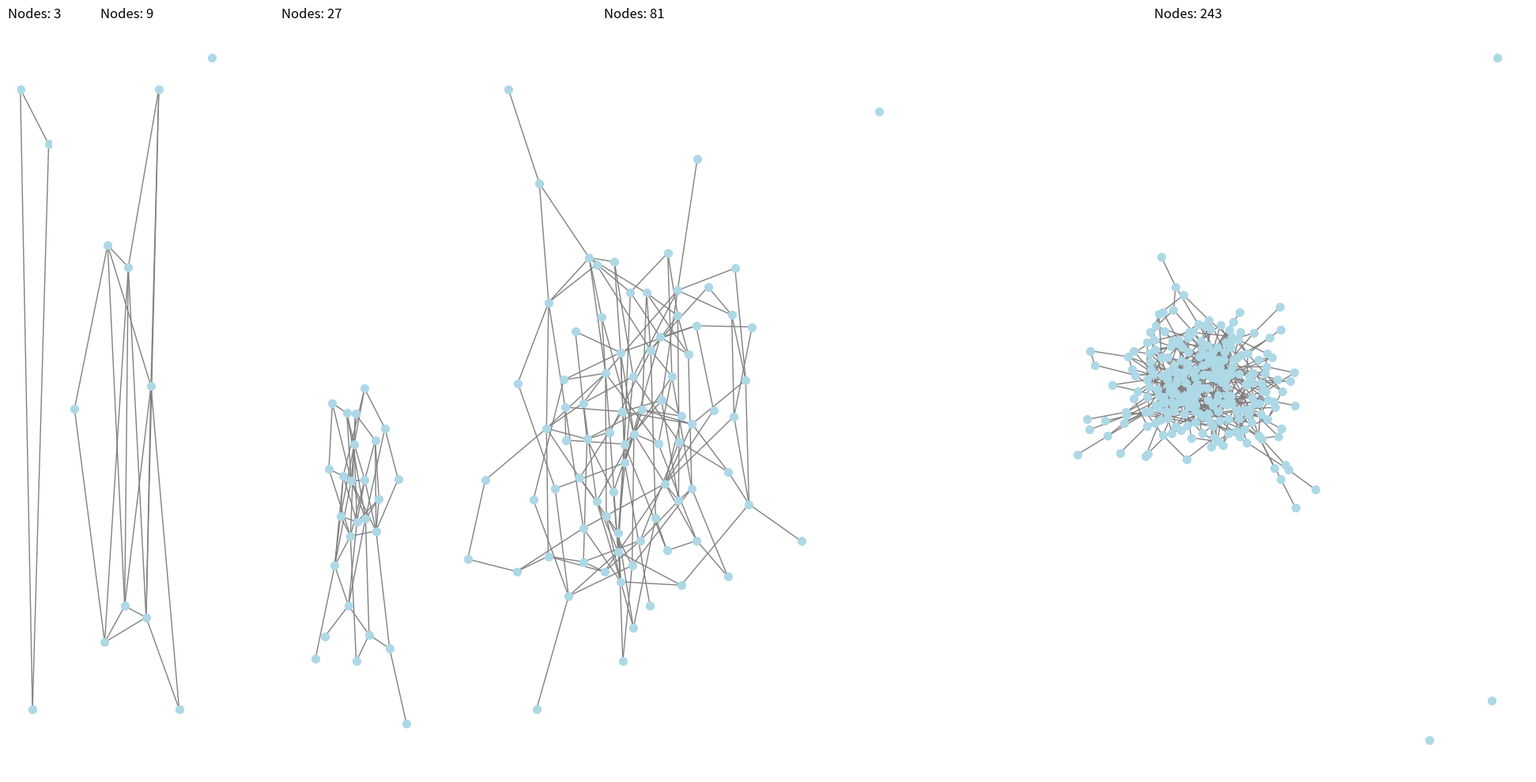

Source code (Python):
import matplotlib.pyplot as plt
import networkx as nx
import numpy as np
from matplotlib.gridspec import GridSpec

# 创建图形和节点数列表
graphs = []
node_counts = [3, 9, 27, 81, 243]

for count in node_counts:
    G = nx.gnm_random_graph(count, count * 2)
    graphs.append(G)

# 计算总的网格单元数
total_cells = sum(np.sqrt(count) for count in node_counts)

# 设置图形大小
fig = plt.figure(figsize=(20, 10))

# 创建 GridSpec
gs = GridSpec(1, int(total_cells), figure=fig)

# 绘制每个子图
start = 0
for i, (G, count) in enumerate(zip(graphs, node_counts)):
    # 计算子图宽度
    width = int(np.sqrt(count))
    
    # 创建子图
    ax = fig.add_subplot(gs[0, start:start+width])
    
    # 绘制网络图
    pos = nx.spring_layout(G)
    nx.draw(G, pos, ax=ax, node_size=50, node_color='lightblue', 
            edge_color='gray', with_labels=False)
    
    # 设置标题
    ax.set_title(f'Nodes: {count}')
    
    # 移除坐标轴
    ax.axis('off')
    
    # 更新起始位置
    start += width

# 调整子图之间的间距
plt.tight_layout()

# 显示图形
plt.show()
